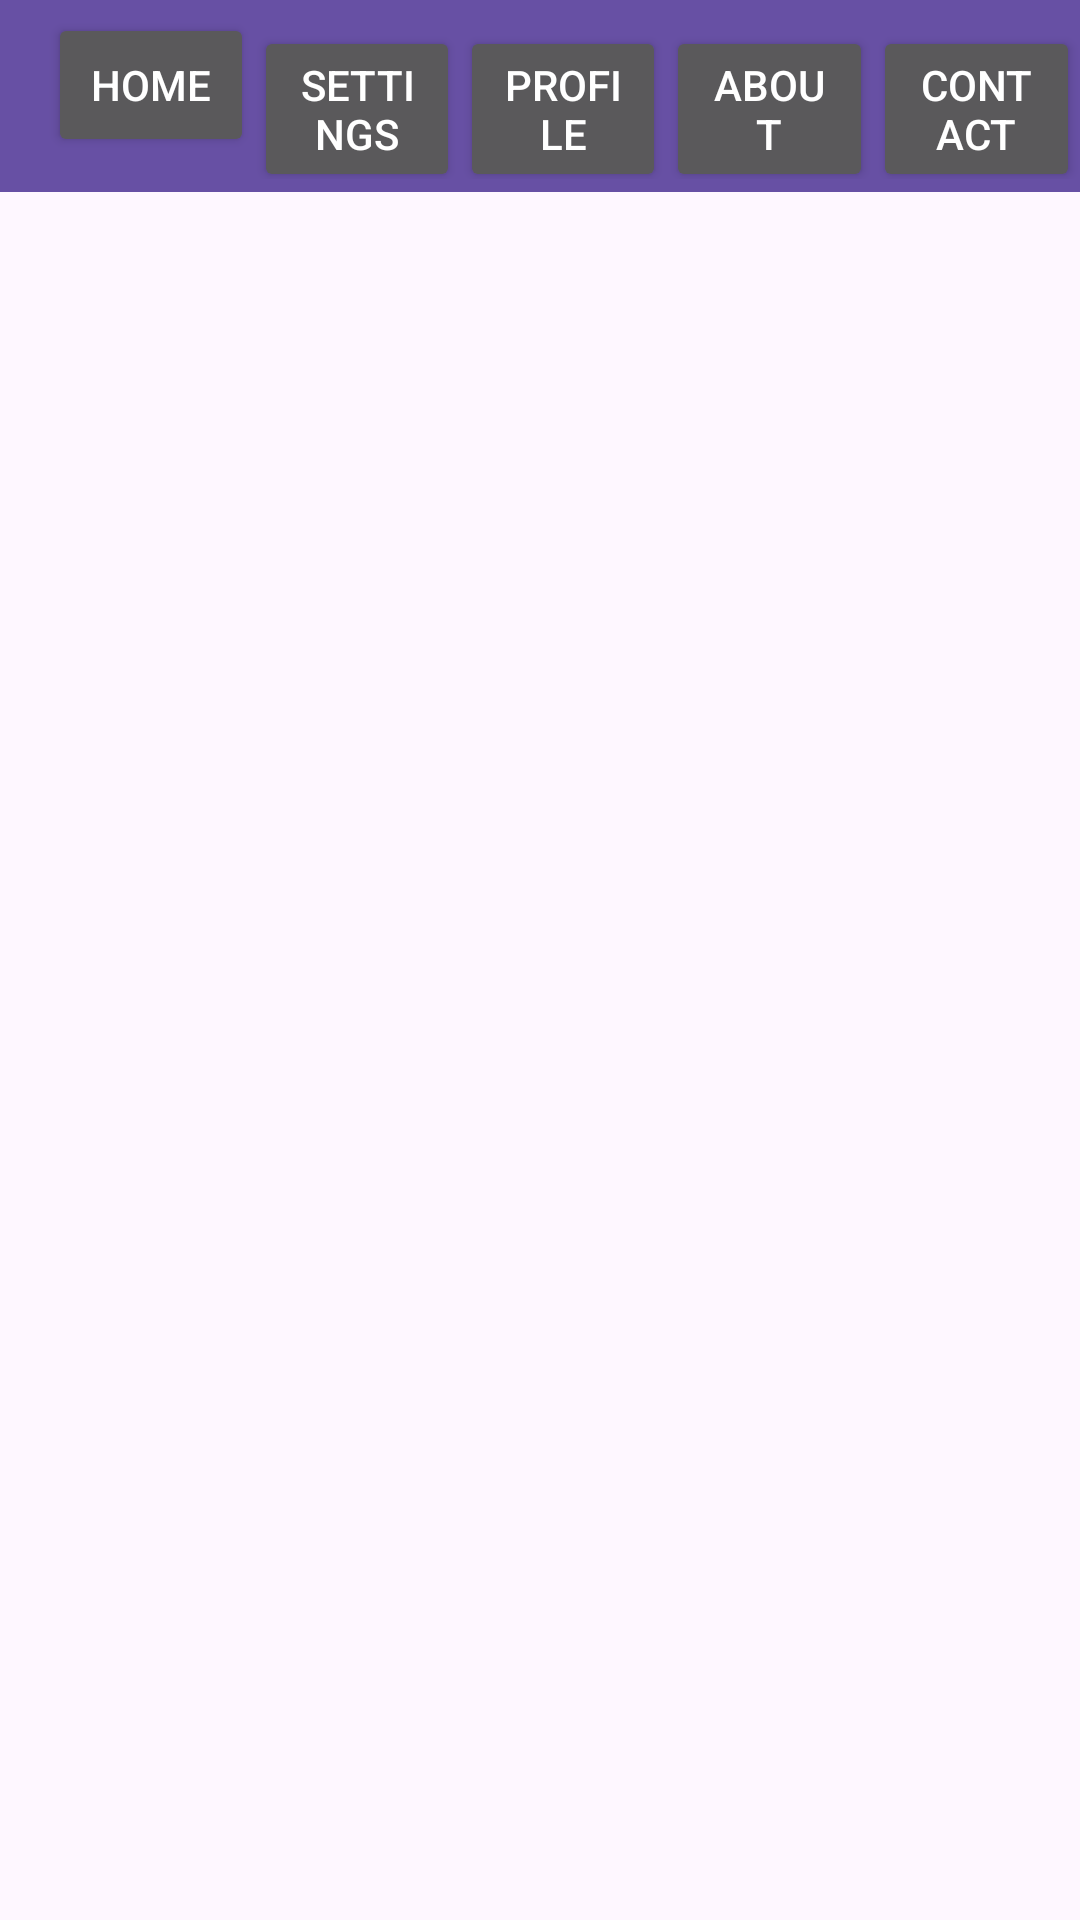

This screen was rendered from an Android layout file. Write that file and the resources it references.
<!-- AndroidManifest.xml: application theme Theme.InfinityStore -->
<!-- res/layout/activity_tela_menu.xml -->
<?xml version="1.0" encoding="utf-8"?>
<LinearLayout xmlns:android="http://schemas.android.com/apk/res/android"
    xmlns:app="http://schemas.android.com/apk/res-auto"
    xmlns:tools="http://schemas.android.com/tools"
    android:id="@+id/main"
    android:layout_width="match_parent"
    android:layout_height="match_parent"
    android:orientation="vertical"
    tools:context=".TelaMenu">

    <androidx.appcompat.widget.Toolbar
        android:id="@+id/toolbar"
        android:layout_width="match_parent"
        android:layout_height="wrap_content"
        android:background="?attr/colorPrimary"
        android:theme="@style/ThemeOverlay.AppCompat.Dark">

        <LinearLayout
            android:layout_width="match_parent"
            android:layout_height="wrap_content"
            android:orientation="horizontal">

            <Button
                android:id="@+id/button_home"
                android:layout_width="0dp"
                android:layout_height="wrap_content"
                android:layout_weight="1"
                android:text="Home" />

            <Button
                android:id="@+id/button_settings"
                android:layout_width="0dp"
                android:layout_height="wrap_content"
                android:layout_weight="1"
                android:text="Settings" />

            <Button
                android:id="@+id/button_profile"
                android:layout_width="0dp"
                android:layout_height="wrap_content"
                android:layout_weight="1"
                android:text="Profile" />

            <Button
                android:id="@+id/button_about"
                android:layout_width="0dp"
                android:layout_height="wrap_content"
                android:layout_weight="1"
                android:text="About" />

            <Button
                android:id="@+id/button_contact"
                android:layout_width="0dp"
                android:layout_height="wrap_content"
                android:layout_weight="1"
                android:text="Contact" />
        </LinearLayout>
    </androidx.appcompat.widget.Toolbar>

</LinearLayout>
<!-- resources referenced by this layout -->
<resources>
  <style name="Theme.InfinityStore" parent="Base.Theme.InfinityStore" />
  <style name="Base.Theme.InfinityStore" parent="Theme.Material3.DayNight.NoActionBar">
          
          
      </style>
</resources>
